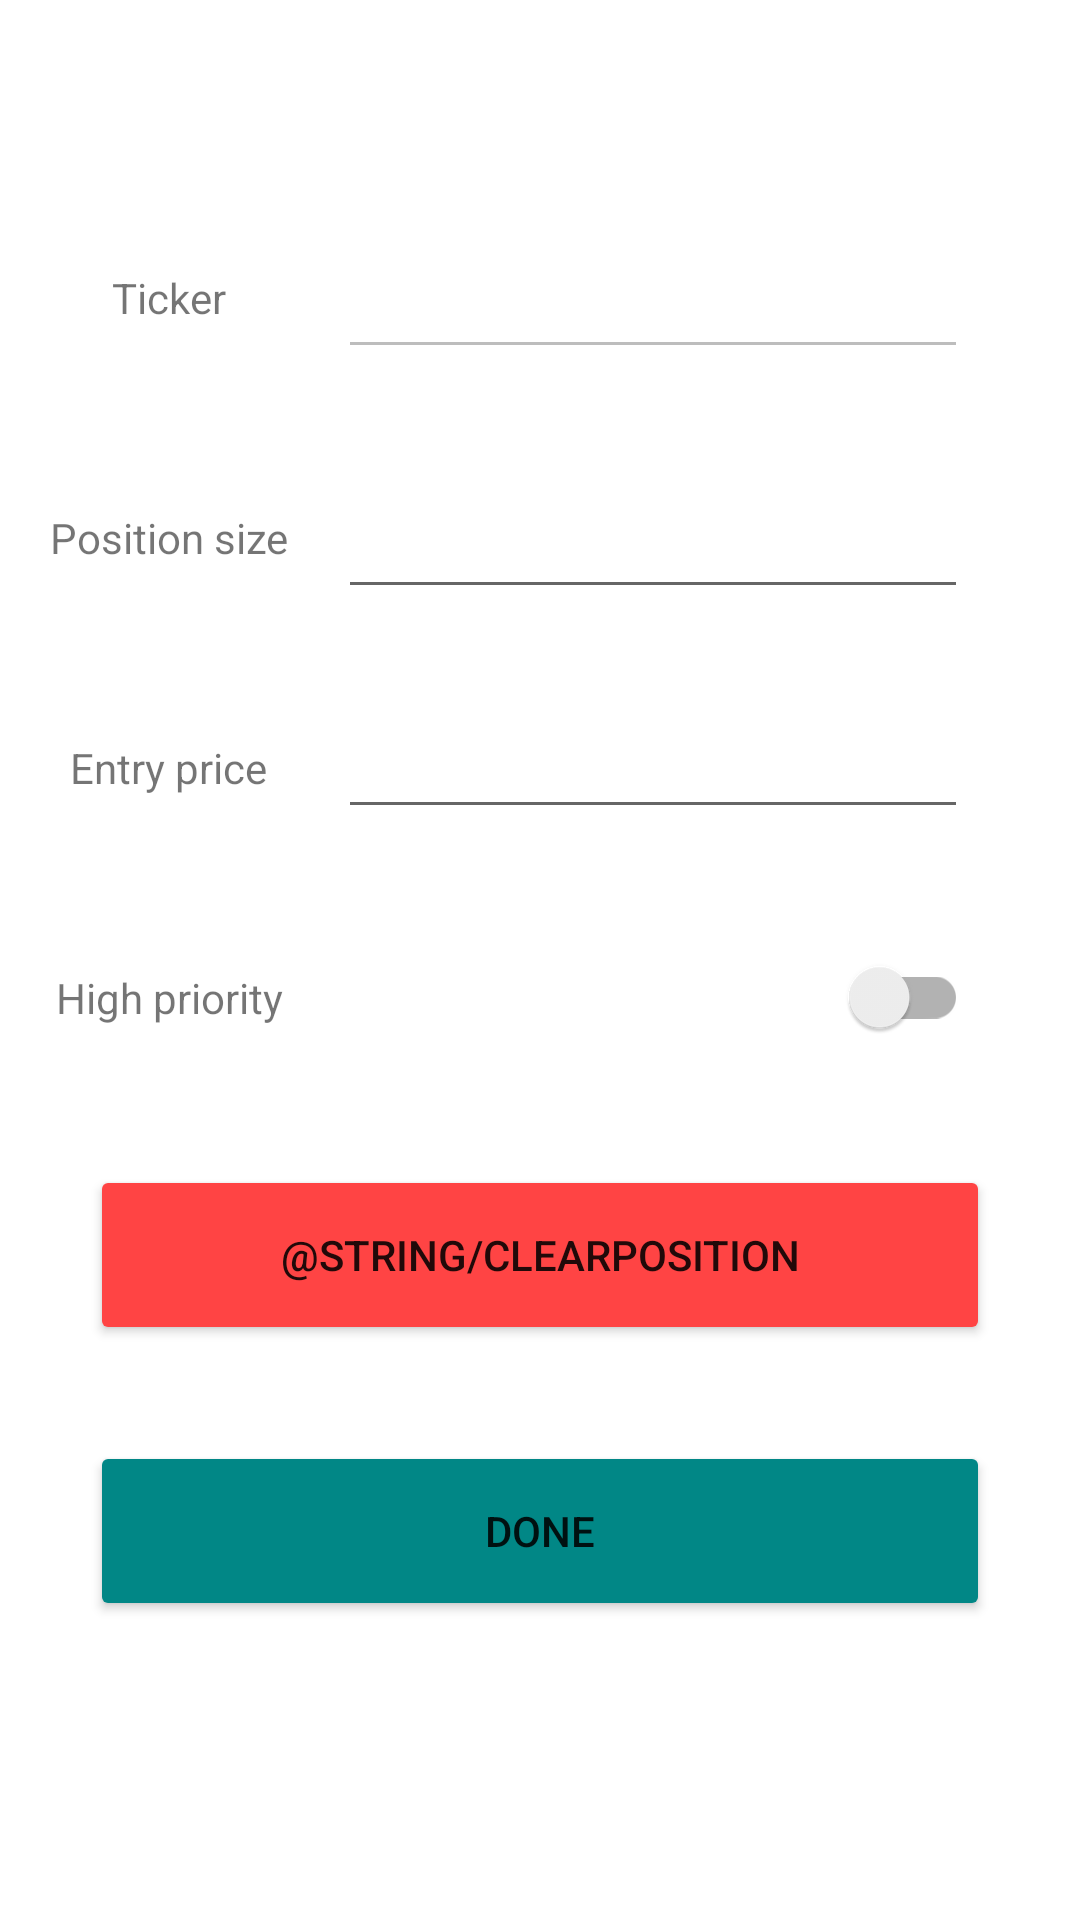

Here is an Android app screen rendered from its layout file. Give the layout XML and the strings, colors and styles it references.
<!-- AndroidManifest.xml: application theme Theme.FTXPriceNotification -->
<!-- res/layout/activity_edit_ticker.xml -->
<?xml version="1.0" encoding="utf-8"?>
<androidx.constraintlayout.widget.ConstraintLayout xmlns:android="http://schemas.android.com/apk/res/android"
    xmlns:app="http://schemas.android.com/apk/res-auto"
    xmlns:tools="http://schemas.android.com/tools"
    android:layout_width="match_parent"
    android:layout_height="match_parent"
    tools:context=".EditTickerActivity">

    <TextView
        android:id="@+id/creationTitleTextView"
        android:layout_width="wrap_content"
        android:layout_height="wrap_content"
        android:layout_marginTop="16dp"
        android:text="@string/editTitle"
        android:textColor="@color/white"
        android:textSize="20sp"
        app:layout_constraintEnd_toEndOf="parent"
        app:layout_constraintHorizontal_bias="0.5"
        app:layout_constraintStart_toStartOf="parent"
        app:layout_constraintTop_toTopOf="parent" />

    <TextView
        android:id="@+id/tickerTextView"
        android:layout_width="wrap_content"
        android:layout_height="wrap_content"
        android:text="@string/ticker"
        app:layout_constraintBottom_toBottomOf="@+id/editTickerTextBox"
        app:layout_constraintEnd_toStartOf="@+id/editTickerTextBox"
        app:layout_constraintHorizontal_bias="0.5"
        app:layout_constraintStart_toStartOf="parent"
        app:layout_constraintTop_toTopOf="@+id/editTickerTextBox" />

    <EditText
        android:id="@+id/editTickerTextBox"
        android:layout_width="wrap_content"
        android:layout_height="wrap_content"
        android:layout_marginTop="32dp"
        android:ems="10"
        android:enabled="false"
        android:inputType="none"
        android:minHeight="48dp"
        app:layout_constraintEnd_toEndOf="parent"
        app:layout_constraintHorizontal_bias="0.5"
        app:layout_constraintStart_toEndOf="@+id/tickerTextView"
        app:layout_constraintTop_toBottomOf="@+id/creationTitleTextView" />

    <TextView
        android:id="@+id/sizeTextView"
        android:layout_width="wrap_content"
        android:layout_height="wrap_content"
        android:text="@string/size"
        app:layout_constraintBottom_toBottomOf="@+id/editSizeTextBox"
        app:layout_constraintEnd_toEndOf="@+id/tickerTextView"
        app:layout_constraintStart_toStartOf="@+id/tickerTextView"
        app:layout_constraintTop_toTopOf="@+id/editSizeTextBox" />

    <EditText
        android:id="@+id/editSizeTextBox"
        android:layout_width="wrap_content"
        android:layout_height="wrap_content"
        android:layout_marginTop="32dp"
        android:ems="10"
        android:inputType="numberSigned|numberDecimal"
        android:minHeight="48dp"
        app:layout_constraintEnd_toEndOf="@+id/editTickerTextBox"
        app:layout_constraintStart_toStartOf="@+id/editTickerTextBox"
        app:layout_constraintTop_toBottomOf="@+id/editTickerTextBox" />

    <TextView
        android:id="@+id/entryTextView"
        android:layout_width="wrap_content"
        android:layout_height="wrap_content"
        android:text="@string/entry"
        app:layout_constraintBottom_toBottomOf="@+id/editEntryTextBox"
        app:layout_constraintEnd_toEndOf="@+id/sizeTextView"
        app:layout_constraintStart_toStartOf="@+id/sizeTextView"
        app:layout_constraintTop_toTopOf="@+id/editEntryTextBox" />

    <EditText
        android:id="@+id/editEntryTextBox"
        android:layout_width="wrap_content"
        android:layout_height="wrap_content"
        android:layout_marginTop="32dp"
        android:ems="10"
        android:inputType="numberSigned|numberDecimal"
        app:layout_constraintEnd_toEndOf="@+id/editSizeTextBox"
        app:layout_constraintStart_toStartOf="@+id/editSizeTextBox"
        app:layout_constraintTop_toBottomOf="@+id/editSizeTextBox" />

    <TextView
        android:id="@+id/hoistedTextView"
        android:layout_width="wrap_content"
        android:layout_height="wrap_content"
        android:text="@string/hoisted"
        app:layout_constraintBottom_toBottomOf="@+id/editHoistedSwitch"
        app:layout_constraintEnd_toEndOf="@+id/entryTextView"
        app:layout_constraintStart_toStartOf="@+id/entryTextView"
        app:layout_constraintTop_toTopOf="@+id/editHoistedSwitch" />

    <androidx.appcompat.widget.SwitchCompat
        android:id="@+id/editHoistedSwitch"
        android:layout_width="wrap_content"
        android:layout_height="wrap_content"
        android:layout_marginTop="32dp"
        android:textOff=""
        android:textOn=""
        app:layout_constraintEnd_toEndOf="@+id/editEntryTextBox"
        app:layout_constraintTop_toBottomOf="@+id/editEntryTextBox" />

    <Button
        android:id="@+id/editClearPositionButton"
        android:layout_width="wrap_content"
        android:layout_height="wrap_content"
        android:layout_marginTop="32dp"
        android:text="@string/clearPosition"
        android:backgroundTint="@color/delete_color"
        android:minWidth="300dp"
        android:minHeight="60dp"
        android:onClick="clearPosition"
        app:layout_constraintEnd_toEndOf="parent"
        app:layout_constraintHorizontal_bias="0.5"
        app:layout_constraintStart_toStartOf="parent"
        app:layout_constraintTop_toBottomOf="@+id/editHoistedSwitch" />

    <Button
        android:id="@+id/editNewTickerButton"
        android:layout_width="wrap_content"
        android:layout_height="wrap_content"
        android:layout_marginTop="32dp"
        android:text="@string/done"
        android:backgroundTint="@color/project_accent"
        android:minWidth="300dp"
        android:minHeight="60dp"
        android:onClick="editTicker"
        app:layout_constraintEnd_toEndOf="parent"
        app:layout_constraintHorizontal_bias="0.5"
        app:layout_constraintStart_toStartOf="parent"
        app:layout_constraintTop_toBottomOf="@+id/editClearPositionButton" />

</androidx.constraintlayout.widget.ConstraintLayout>
<!-- resources referenced by this layout -->
<resources>
  <color name="delete_color">#FFFF4444</color>
  <color name="project_accent">#FF018786</color>
  <color name="white">#FFFFFFFF</color>
  <string name="done">Done</string>
  <string name="editTitle">Edit Ticker Entry</string>
  <string name="entry">Entry price</string>
  <string name="hoisted">High priority</string>
  <string name="size">Position size</string>
  <string name="ticker">Ticker</string>
  <style name="Theme.FTXPriceNotification" parent="Theme.MaterialComponents.DayNight.DarkActionBar">
          
          <item name="colorPrimary">@color/project_accent</item>
          <item name="colorPrimaryVariant">@color/project_accent</item>
          <item name="colorOnPrimary">@color/white</item>
          
          <item name="colorSecondary">@color/project_accent</item>
          <item name="colorSecondaryVariant">@color/project_accent</item>
          <item name="colorOnSecondary">@color/white</item>
          
          <item name="android:statusBarColor" tools:targetApi="l">?attr/colorPrimaryVariant</item>
          
      </style>
</resources>
